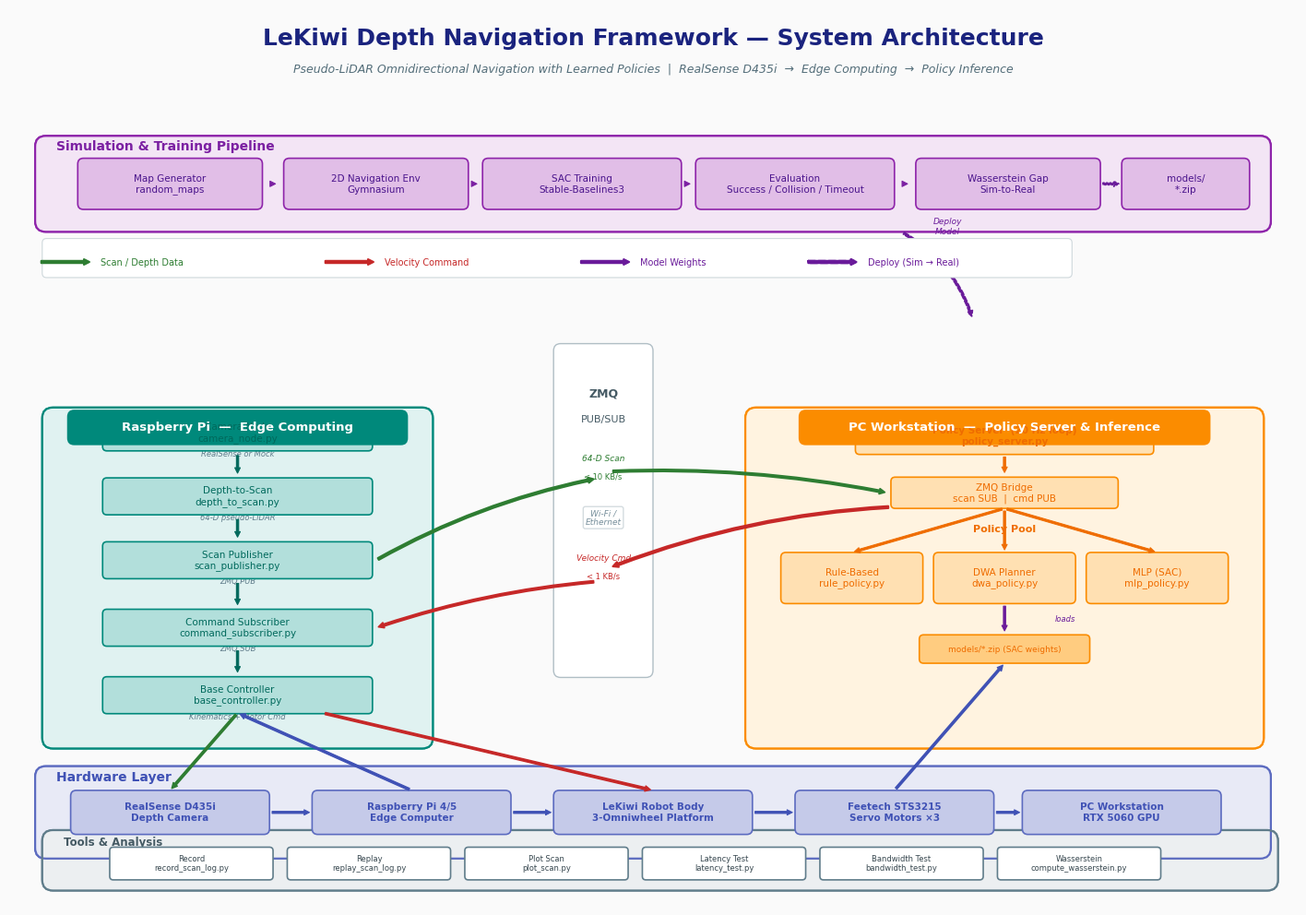

This chart was generated by the following Python code: (Note: this script raises an exception after producing the figure.)
#!/usr/bin/env python3
"""
Generate a top-conference-level architecture diagram for the LeKiwi Depth Navigation Framework.
Outputs both SVG and PNG formats.
"""
import matplotlib
matplotlib.use("Agg")
import matplotlib.pyplot as plt
from matplotlib.patches import FancyBboxPatch, Arc, Circle, Polygon
import numpy as np

# ── Global style ──────────────────────────────────────────────────────────
plt.rcParams.update({
    "font.family": "sans-serif",
    "font.sans-serif": ["DejaVu Sans", "Arial", "Helvetica"],
    "font.size": 8.5,
    "axes.titlesize": 14,
    "figure.dpi": 150,
    "savefig.dpi": 300,
    "savefig.bbox": "tight",
    "savefig.pad_inches": 0.15,
})

# ── Color palette ─────────────────────────────────────────────────────────
C = {
    "bg":            "#FAFAFA",
    "hw_bg":         "#E8EAF6",
    "hw_border":     "#5C6BC0",
    "hw_accent":     "#3F51B5",
    "pi_bg":         "#E0F2F1",
    "pi_border":     "#00897B",
    "pi_accent":     "#00695C",
    "pc_bg":         "#FFF3E0",
    "pc_border":     "#FB8C00",
    "pc_accent":     "#EF6C00",
    "sim_bg":        "#F3E5F5",
    "sim_border":    "#8E24AA",
    "sim_accent":    "#7B1FA2",
    "tool_bg":       "#ECEFF1",
    "tool_border":   "#607D8B",
    "tool_accent":   "#455A64",
    "arrow_scan":    "#2E7D32",
    "arrow_cmd":     "#C62828",
    "arrow_model":   "#6A1B9A",
    "node_white":    "#FFFFFF",
    "text_dark":     "#263238",
    "text_muted":    "#546E7A",
}

def rbox(ax, x, y, w, h, fc, ec, lw=1.2, r=0.08, z=3, ls="-"):
    b = FancyBboxPatch((x, y), w, h, boxstyle=f"round,pad=0,rounding_size={r}",
                        facecolor=fc, edgecolor=ec, linewidth=lw, linestyle=ls, zorder=z)
    ax.add_patch(b)

def node(ax, x, y, w, h, text, fc=C["node_white"], ec="#B0BEC5", tc=C["text_dark"],
         fs=7.5, fw="normal", z=4, r=0.06):
    rbox(ax, x - w/2, y - h/2, w, h, fc, ec, r=r, z=z)
    ax.text(x, y, text, ha="center", va="center", fontsize=fs, fontweight=fw, color=tc, zorder=z+1)

def title_bar(ax, x, y, w, h, text, fc, tc="white", fs=9.5):
    rbox(ax, x - w/2, y - h/2, w, h, fc, fc, lw=0, r=0.10, z=5)
    ax.text(x, y, text, ha="center", va="center", fontsize=fs, fontweight="bold", color=tc, zorder=6)

def group(ax, x, y, w, h, fc, ec, alpha=0.15):
    rbox(ax, x, y, w, h, fc, ec, lw=1.6, r=0.15, z=0)
    # slightly more opaque fill
    rbox(ax, x, y, w, h, fc, ec, lw=0, r=0.15, z=0)
    # redraw border on top
    rbox(ax, x, y, w, h, "none", ec, lw=1.6, r=0.15, z=1)

def arrow(ax, x1, y1, x2, y2, color="#37474F", lw=1.1, z=4, ls="-", rad=0.0):
    ax.annotate("", xy=(x2, y2), xytext=(x1, y1),
                arrowprops=dict(arrowstyle="simple", color=color, lw=lw,
                                linestyle=ls, connectionstyle=f"arc3,rad={rad}"),
                zorder=z)

def dbl_arrow(ax, x1, y1, x2, y2, c1, c2, lw=1.2, rad=0.12, z=4):
    """Two parallel-ish arrows with slight curvature for bidirectional flow."""
    arrow(ax, x1, y1 + 0.06, x2, y2 + 0.06, color=c1, lw=lw, z=z, rad=rad)
    arrow(ax, x2, y2 - 0.06, x1, y1 - 0.06, color=c2, lw=lw, z=z, rad=-rad)

def lbl(ax, x, y, text, color=C["text_muted"], fs=6.5, rot=0, ha="center"):
    ax.text(x, y, text, fontsize=fs, color=color, ha=ha, va="center", style="italic", rotation=rot)

# ── Canvas ─────────────────────────────────────────────────────────────────
fig, ax = plt.subplots(figsize=(18, 12.5))
ax.set_xlim(0, 18)
ax.set_ylim(0, 12.5)
ax.set_aspect("equal")
ax.axis("off")
fig.patch.set_facecolor(C["bg"])
ax.set_facecolor(C["bg"])

# ═══════════════════════════════════════════════════════════════════════════
# TITLE
# ═══════════════════════════════════════════════════════════════════════════
ax.text(9, 12.15, "LeKiwi Depth Navigation Framework — System Architecture",
        ha="center", va="center", fontsize=18, fontweight="bold", color="#1A237E")
ax.text(9, 11.72, "Pseudo-LiDAR Omnidirectional Navigation with Learned Policies  |  RealSense D435i  →  Edge Computing  →  Policy Inference",
        ha="center", va="center", fontsize=9, color=C["text_muted"], style="italic")

# ═══════════════════════════════════════════════════════════════════════════
# LAYER 1: Simulation & Training (top, full width)
# ═══════════════════════════════════════════════════════════════════════════
sim_y, sim_h = 10.1, 1.35
group(ax, 0.3, sim_y - sim_h/2, 17.4, sim_h, C["sim_bg"], C["sim_border"], alpha=0.12)
ax.text(0.6, sim_y + 0.48, "Simulation & Training Pipeline", fontsize=10, fontweight="bold", color=C["sim_accent"])

sim_nodes = [
    (2.2, sim_y, "Map Generator\nrandom_maps"),
    (5.1, sim_y, "2D Navigation Env\nGymnasium"),
    (8.0, sim_y, "SAC Training\nStable-Baselines3"),
    (11.0, sim_y, "Evaluation\nSuccess / Collision / Timeout"),
    (14.0, sim_y, "Wasserstein Gap\nSim-to-Real"),
    (16.5, sim_y, "models/\n*.zip"),
]
sx_positions = [2.2, 5.1, 8.0, 11.0, 14.0, 16.5]
s_widths   = [2.6, 2.6, 2.8, 2.8, 2.6, 1.8]
for (sx, sy, sl), sw in zip(sim_nodes, s_widths):
    node(ax, sx, sy, sw, 0.72, sl, fc="#E1BEE7", ec=C["sim_border"], tc="#4A148C", r=0.08)
for i in range(len(sim_nodes) - 2):
    arrow(ax, sx_positions[i] + s_widths[i]/2 + 0.08, sim_y,
          sx_positions[i+1] - s_widths[i+1]/2 - 0.08, sim_y, color=C["sim_accent"], lw=0.8)
# Model storage is special — dotted arrow from evaluation
arrow(ax, 14.0 + 1.3, sim_y, 16.5 - 0.9, sim_y, color=C["arrow_model"], lw=1.0, ls="dotted")

# Deploy model arrow: sim → PC policy pool
arrow(ax, 12.5, sim_y - 0.68, 13.5, 8.2, color=C["arrow_model"], lw=1.1, ls="dashed", rad=-0.2)
lbl(ax, 13.15, 9.5, "Deploy\nModel", C["arrow_model"], fs=6.5)

# ═══════════════════════════════════════════════════════════════════════════
# LAYER 2: Compute — Raspberry Pi (left)  |  ZMQ Bridge  |  PC (right)
# ═══════════════════════════════════════════════════════════════════════════

# --- Raspberry Pi Group ---
pi_x, pi_y, pi_w, pi_h = 0.4, 4.55, 5.5, 4.8
group(ax, pi_x, pi_y - pi_h/2, pi_w, pi_h, C["pi_bg"], C["pi_border"], alpha=0.12)
title_bar(ax, pi_x + pi_w/2, pi_y + pi_h/2 - 0.28, 4.8, 0.50,
          "Raspberry Pi  —  Edge Computing", C["pi_border"], fs=9.5)

pi_modules = [
    (3.15, 6.60, "Camera Node\ncamera_node.py", "RealSense or Mock"),
    (3.15, 5.70, "Depth-to-Scan\ndepth_to_scan.py", "64-D pseudo-LiDAR"),
    (3.15, 4.80, "Scan Publisher\nscan_publisher.py", "ZMQ PUB"),
    (3.15, 3.85, "Command Subscriber\ncommand_subscriber.py", "ZMQ SUB"),
    (3.15, 2.90, "Base Controller\nbase_controller.py", "Kinematics + Motor Cmd"),
]
for mx, my, mlabel, msub in pi_modules:
    node(ax, mx, my, 3.8, 0.52, mlabel, fc="#B2DFDB", ec=C["pi_border"], tc=C["pi_accent"], r=0.06)
    ax.text(mx, my - 0.33, msub, ha="center", fontsize=6, color="#607D8B", style="italic")

# Pi internal arrows
for i in range(len(pi_modules) - 1):
    arrow(ax, 3.15, pi_modules[i][1] - 0.29, 3.15, pi_modules[i+1][1] + 0.29,
          color=C["pi_accent"], lw=0.8)

# --- PC Group ---
pc_x, pc_y, pc_w, pc_h = 10.3, 4.55, 7.3, 4.8
group(ax, pc_x, pc_y - pc_h/2, pc_w, pc_h, C["pc_bg"], C["pc_border"], alpha=0.12)
title_bar(ax, pc_x + pc_w/2, pc_y + pc_h/2 - 0.28, 5.8, 0.50,
          "PC Workstation  —  Policy Server & Inference", C["pc_border"], fs=9.5)

# Policy Server
node(ax, 13.95, 6.55, 4.2, 0.52, "Policy Server  (20 Hz loop)\npolicy_server.py",
     fc="#FFE0B2", ec=C["pc_border"], tc=C["pc_accent"], fw="bold")

# ZMQ Bridge (inside PC)
node(ax, 13.95, 5.75, 3.2, 0.44, "ZMQ Bridge\nscan SUB  |  cmd PUB",
     fc="#FFE0B2", ec=C["pc_border"], tc=C["pc_accent"])

# Policy Pool label
ax.text(13.95, 5.20, "Policy Pool", fontsize=8, fontweight="bold", ha="center", color=C["pc_accent"])

policies = [
    (11.8, 4.55, "Rule-Based\nrule_policy.py"),
    (13.95, 4.55, "DWA Planner\ndwa_policy.py"),
    (16.1, 4.55, "MLP (SAC)\nmlp_policy.py"),
]
for px, py, pl in policies:
    node(ax, px, py, 2.0, 0.72, pl, fc="#FFE0B2", ec=C["pc_border"], tc=C["pc_accent"], r=0.07)

# PC internal arrows
arrow(ax, 13.95, 6.29, 13.95, 6.0, color=C["pc_accent"], lw=0.8)
for px, py, _ in policies:
    arrow(ax, 13.95, 5.75 - 0.22, px, py + 0.36, color=C["pc_accent"], lw=0.7)

# Model storage (inside PC)
node(ax, 13.95, 3.55, 2.4, 0.40, "models/*.zip (SAC weights)",
     fc="#FFCC80", ec=C["pc_border"], tc=C["pc_accent"], fs=6.5, r=0.06)
arrow(ax, 13.95, 4.19, 13.95, 3.77, color=C["arrow_model"], lw=0.8)
lbl(ax, 14.8, 3.98, "loads", C["arrow_model"], fs=6)

# --- ZMQ Bridge (Center, between Pi and PC) ---
bridge_x, bridge_y = 8.3, 5.6
# Visual bridge pillar
rbox(ax, bridge_x - 0.7, 3.15, 1.4, 4.7, C["node_white"], "#B0BEC5", lw=1.0, r=0.10, z=2)
ax.text(bridge_x, 7.1, "ZMQ", fontsize=9, fontweight="bold", ha="center", color="#455A64", zorder=3)
ax.text(bridge_x, 6.75, "PUB/SUB", fontsize=8, ha="center", color="#455A64", zorder=3)
ax.text(bridge_x, 6.20, "64-D Scan", fontsize=6.5, ha="center", color=C["arrow_scan"], style="italic", zorder=3)
ax.text(bridge_x, 5.95, "< 10 KB/s", fontsize=6, ha="center", color=C["arrow_scan"], zorder=3)
ax.text(bridge_x, 4.80, "Velocity Cmd", fontsize=6.5, ha="center", color=C["arrow_cmd"], style="italic", zorder=3)
ax.text(bridge_x, 4.55, "< 1 KB/s", fontsize=6, ha="center", color=C["arrow_cmd"], zorder=3)

# Wi-Fi label
ax.text(bridge_x, 5.30, "Wi-Fi /\nEthernet", fontsize=6.5, ha="center", color="#78909C",
        style="italic", zorder=3,
        bbox=dict(boxstyle="round,pad=0.25", facecolor="white", edgecolor="#CFD8DC", alpha=0.9))

# Cross arrows: Pi ↔ PC via ZMQ
# Scan: Pi publisher (right side) → PC subscriber
arrow(ax, 3.15 + 1.95, 4.80, bridge_x - 0.1, 5.95, color=C["arrow_scan"], lw=1.4, rad=-0.08)
arrow(ax, bridge_x + 0.1, 6.05, 13.95 - 1.65, 5.75, color=C["arrow_scan"], lw=1.2, rad=-0.06)
# Cmd: PC publisher → Pi subscriber
arrow(ax, 13.95 - 1.60, 5.55, bridge_x + 0.1, 4.70, color=C["arrow_cmd"], lw=1.4, rad=0.08)
arrow(ax, bridge_x - 0.1, 4.50, 3.15 + 1.95, 3.85, color=C["arrow_cmd"], lw=1.2, rad=0.06)

# ═══════════════════════════════════════════════════════════════════════════
# LAYER 3: Hardware / Physical (bottom, full width)
# ═══════════════════════════════════════════════════════════════════════════
hw_y, hw_h = 1.25, 1.30
group(ax, 0.3, hw_y - hw_h/2, 17.4, hw_h, C["hw_bg"], C["hw_border"], alpha=0.12)
ax.text(0.6, hw_y + 0.45, "Hardware Layer", fontsize=10, fontweight="bold", color=C["hw_accent"])

hw_items = [
    (2.2, hw_y, "RealSense D435i\nDepth Camera"),
    (5.6, hw_y, "Raspberry Pi 4/5\nEdge Computer"),
    (9.0, hw_y, "LeKiwi Robot Body\n3-Omniwheel Platform"),
    (12.4, hw_y, "Feetech STS3215\nServo Motors ×3"),
    (15.6, hw_y, "PC Workstation\nRTX 5060 GPU"),
]
for hx, hy, hl in hw_items:
    node(ax, hx, hy, 2.8, 0.62, hl, fc="#C5CAE9", ec=C["hw_border"], tc=C["hw_accent"],
         fw="bold", r=0.08)

# HW internal arrows
hw_xs = [2.2, 5.6, 9.0, 12.4, 15.6]
for i in range(len(hw_xs) - 1):
    arrow(ax, hw_xs[i] + 1.4, hw_y, hw_xs[i+1] - 1.4, hw_y, color=C["hw_accent"], lw=0.7)

# Pi ↔ hardware vertical connections
arrow(ax, 5.6, hw_y + 0.31, 3.15, 2.65, color=C["hw_accent"], lw=0.9)    # Pi ↔ RPi HW
arrow(ax, 3.15, 2.65, 2.2, hw_y + 0.31, color=C["arrow_scan"], lw=1.0)   # D435i → Camera Node
arrow(ax, 12.4, hw_y + 0.31, 13.95, 3.35, color=C["hw_accent"], lw=0.9)  # Motors ← PC (indirect)
arrow(ax, 3.15 + 1.2, 2.65, 9.0, hw_y + 0.31, color=C["arrow_cmd"], lw=1.0)  # Base Ctrl → Motors

# ═══════════════════════════════════════════════════════════════════════════
# LAYER 4: Tools & Analysis (outside main flow, bottom strip)
# ═══════════════════════════════════════════════════════════════════════════
tool_x, tool_y, tool_w, tool_h = 0.4, 0.15, 17.4, 0.85
group(ax, tool_x, tool_y, tool_w, tool_h, C["tool_bg"], C["tool_border"], alpha=0.08,)
ax.text(0.7, tool_y + tool_h - 0.22, "Tools & Analysis", fontsize=8.5, fontweight="bold", color=C["tool_accent"])

tools = [
    (2.5, tool_y + 0.38, "Record\nrecord_scan_log.py"),
    (5.0, tool_y + 0.38, "Replay\nreplay_scan_log.py"),
    (7.5, tool_y + 0.38, "Plot Scan\nplot_scan.py"),
    (10.0, tool_y + 0.38, "Latency Test\nlatency_test.py"),
    (12.5, tool_y + 0.38, "Bandwidth Test\nbandwidth_test.py"),
    (15.0, tool_y + 0.38, "Wasserstein\ncompute_wasserstein.py"),
]
for tx, ty, tl in tools:
    node(ax, tx, ty, 2.3, 0.46, tl, fc="white", ec=C["tool_border"], tc="#37474F", fs=6, r=0.05)

# ═══════════════════════════════════════════════════════════════════════════
# LEGEND
# ═══════════════════════════════════════════════════════════════════════════
lx, ly = 0.5, 9.0
rbox(ax, lx - 0.1, ly - 0.22, 14.5, 0.55, "white", "#CFD8DC", lw=0.8, r=0.06, z=8)
legends = [
    (lx, "Scan / Depth Data", C["arrow_scan"]),
    (lx + 4.0, "Velocity Command", C["arrow_cmd"]),
    (lx + 7.6, "Model Weights", C["arrow_model"]),
    (lx + 10.8, "Deploy (Sim → Real)", C["arrow_model"]),
]
for lgx, lgl, lgc in legends:
    ax.annotate("", xy=(lgx + 0.6, ly), xytext=(lgx - 0.15, ly),
                arrowprops=dict(arrowstyle="simple", color=lgc, lw=1.5), zorder=9)
    ax.text(lgx + 0.72, ly, lgl, fontsize=7, color=lgc, va="center", zorder=9)
# Dashed indicator
ax.annotate("", xy=(lx + 11.4, ly), xytext=(lx + 10.65, ly),
            arrowprops=dict(arrowstyle="simple", color=C["arrow_model"], lw=1.5, linestyle="dashed"), zorder=9)

# ═══════════════════════════════════════════════════════════════════════════
# SAVE
# ═══════════════════════════════════════════════════════════════════════════
out_svg = "/data/zbx_projects/lekiwi_depth_nav/architecture_diagram.svg"
out_png = "/data/zbx_projects/lekiwi_depth_nav/architecture_diagram.png"
fig.savefig(out_svg, format="svg", facecolor=C["bg"], edgecolor="none")
fig.savefig(out_png, format="png", facecolor=C["bg"], edgecolor="none")
plt.close(fig)
print(f"Saved:\n  {out_svg}\n  {out_png}")
